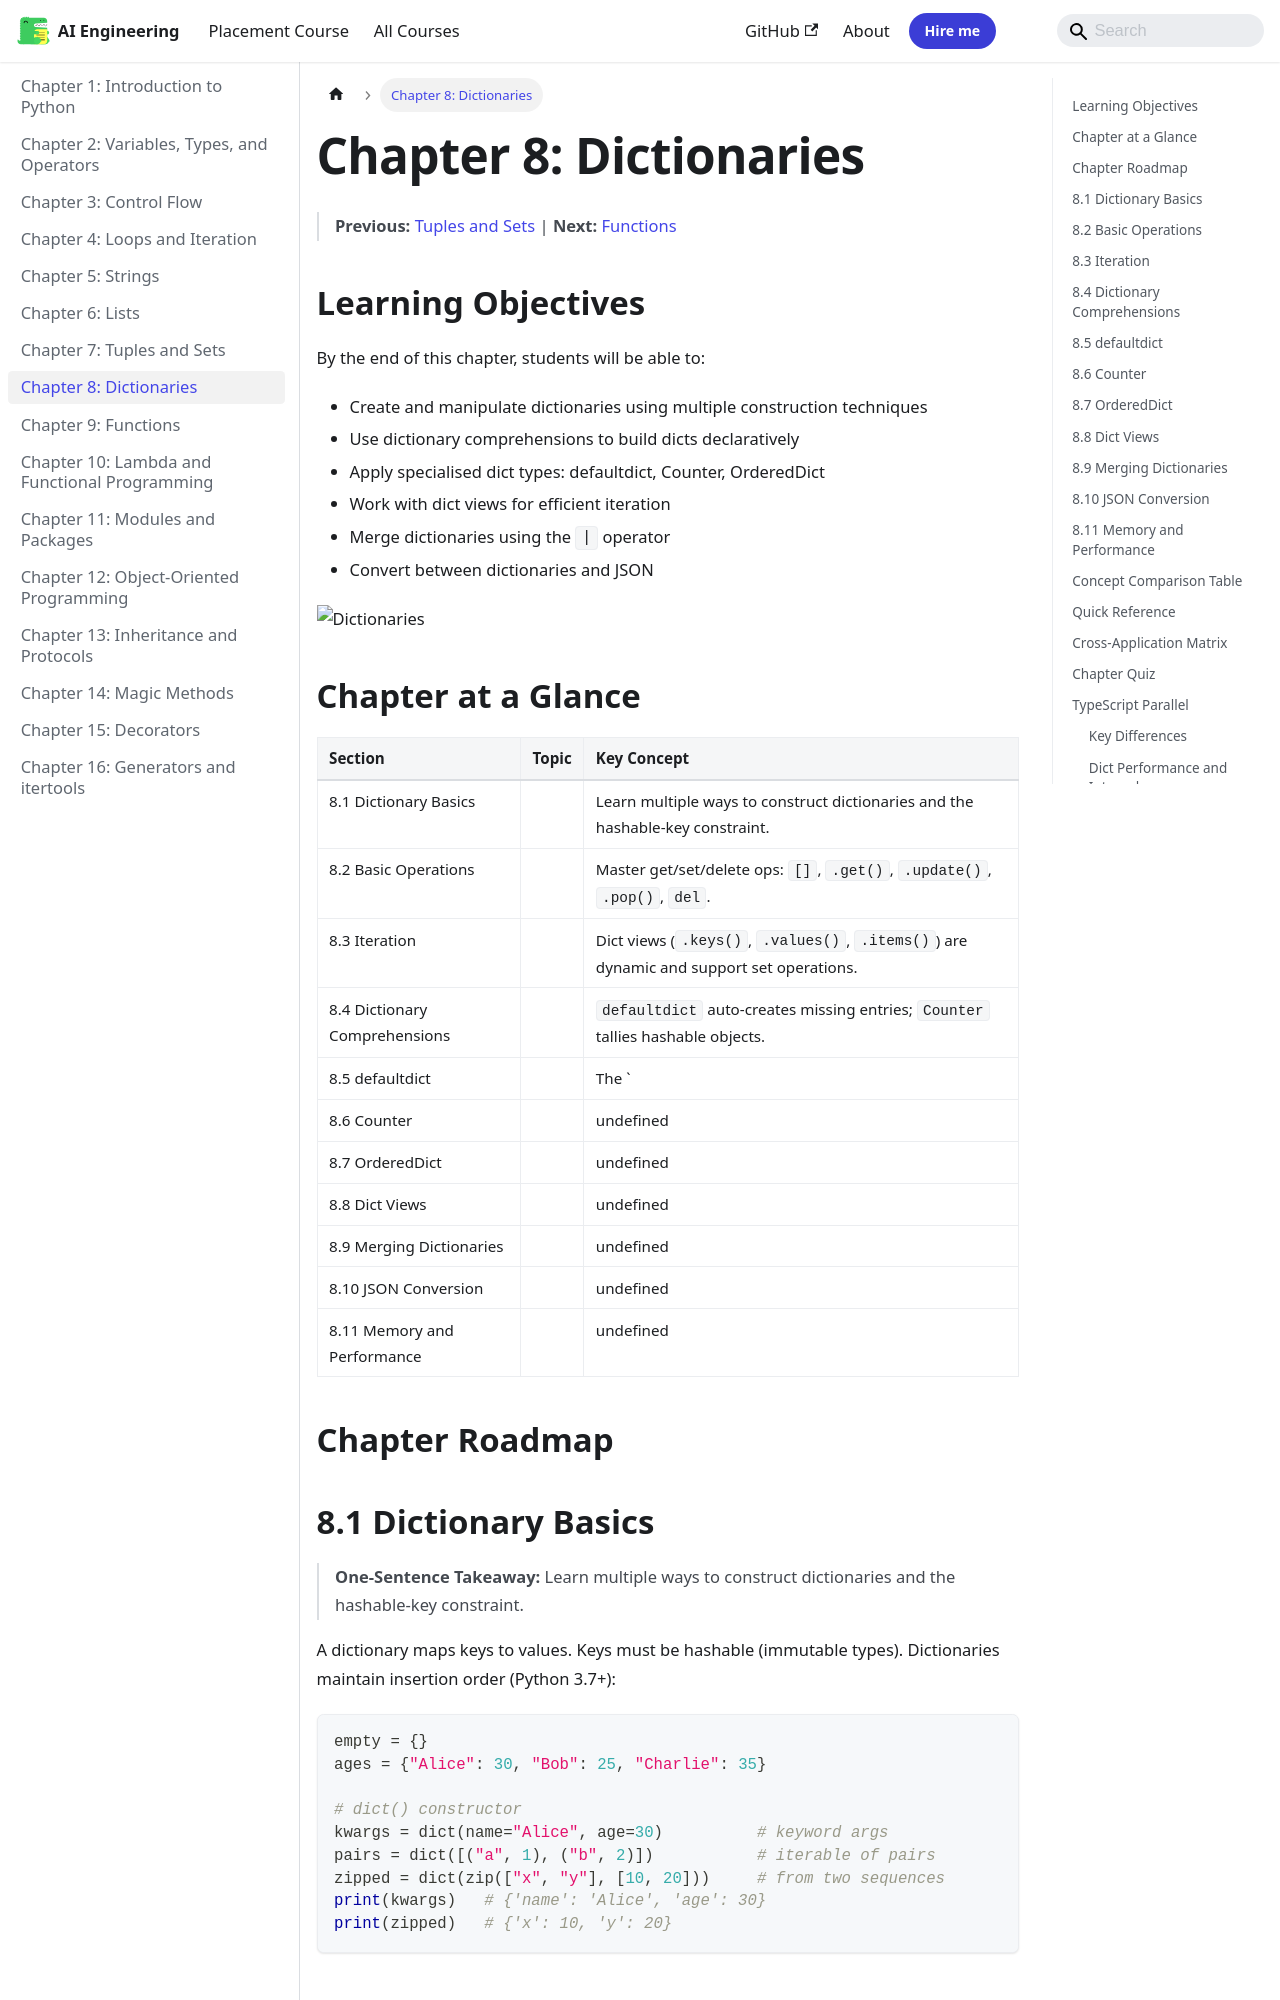

repository: Raushan666java/ai-engineering-journey · page: python-programming/08-dictionaries/index.html · generator: mkdocs

---
description: "Python dictionaries use a hash table with open addressing. Keys are hashed, and the hash determines the slot. On collision, Python probes the next"
---

# Chapter 8: Dictionaries


> **Previous:** [Tuples and Sets](./07-tuples-sets.md) | **Next:** [Functions](./09-functions.md)
## Learning Objectives

By the end of this chapter, students will be able to:
- Create and manipulate dictionaries using multiple construction techniques
- Use dictionary comprehensions to build dicts declaratively
- Apply specialised dict types: defaultdict, Counter, OrderedDict
- Work with dict views for efficient iteration
- Merge dictionaries using the `|` operator
- Convert between dictionaries and JSON

![Dictionaries](https://raw.githubusercontent.com/Raushan666java/ai-engineering-journey/main/docs/assets/images/diagrams/python-programming/08-dictionaries.png)


## Chapter at a Glance

| Section | Topic | Key Concept |
|---------|-------|-------------|
|8.1 Dictionary Basics||Learn multiple ways to construct dictionaries and the hashable-key constraint.|
|8.2 Basic Operations||Master get/set/delete ops: `[]`, `.get()`, `.update()`, `.pop()`, `del`.|
|8.3 Iteration||Dict views (`.keys()`, `.values()`, `.items()`) are dynamic and support set operations.|
|8.4 Dictionary Comprehensions||`defaultdict` auto-creates missing entries; `Counter` tallies hashable objects.|
|8.5 defaultdict||The `|` operator merges dicts concisely; `json.dumps`/`json.loads` bridge dicts and JSON.|
|8.6 Counter||undefined|
|8.7 OrderedDict||undefined|
|8.8 Dict Views||undefined|
|8.9 Merging Dictionaries||undefined|
|8.10 JSON Conversion||undefined|
|8.11 Memory and Performance||undefined|


## Chapter Roadmap

```mermaid
flowchart LR
    S0[Dictionary Basics]
    S1[Basic Operations]
    S2[Iteration]
    S3[Dictionary Comprehensions]
    S4[defaultdict]
    S5[Counter]
    S6[OrderedDict]
    S7[Dict Views]
    S8[Merging Dictionaries]
    S9[JSON Conversion]
    S10[Memory and Performance]
    S0 --> S1
    S1 --> S2
    S2 --> S3
    S3 --> S4
    S4 --> S5
    S5 --> S6
    S6 --> S7
    S7 --> S8
    S8 --> S9
    S9 --> S10
```
